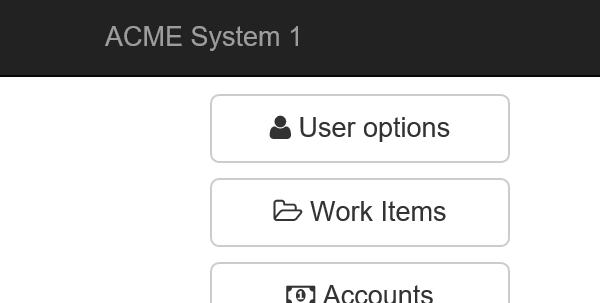
Task: 1. Log in to https://www.acme-test.com.
2. On the landing page, Dashboard, click or hover over the Vendors menu item and then click on Search for Vendor. Click on Display All Vendors. Scrape the data from the whole table displayed. The resulting datatable will be used as the input data for the process. Navigate back to the dashboard.
Note: Navigation can be achieved in multiple ways by the robot - choose whichever you find best.
3. For each Tax ID:
- Navigate to Vendors - Search page (click 
Workflow: ACME_NavigateTo_InvoicesSearch

Step 1: Attach Browser 'iexplore.exe ACME' in window 'ACME System 1 - Dashboard'

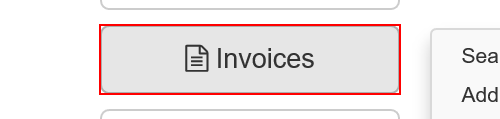
Step 2: click on the button 'Invoices'

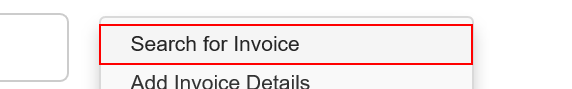
Step 3: click on the link 'Search for Invoice'
